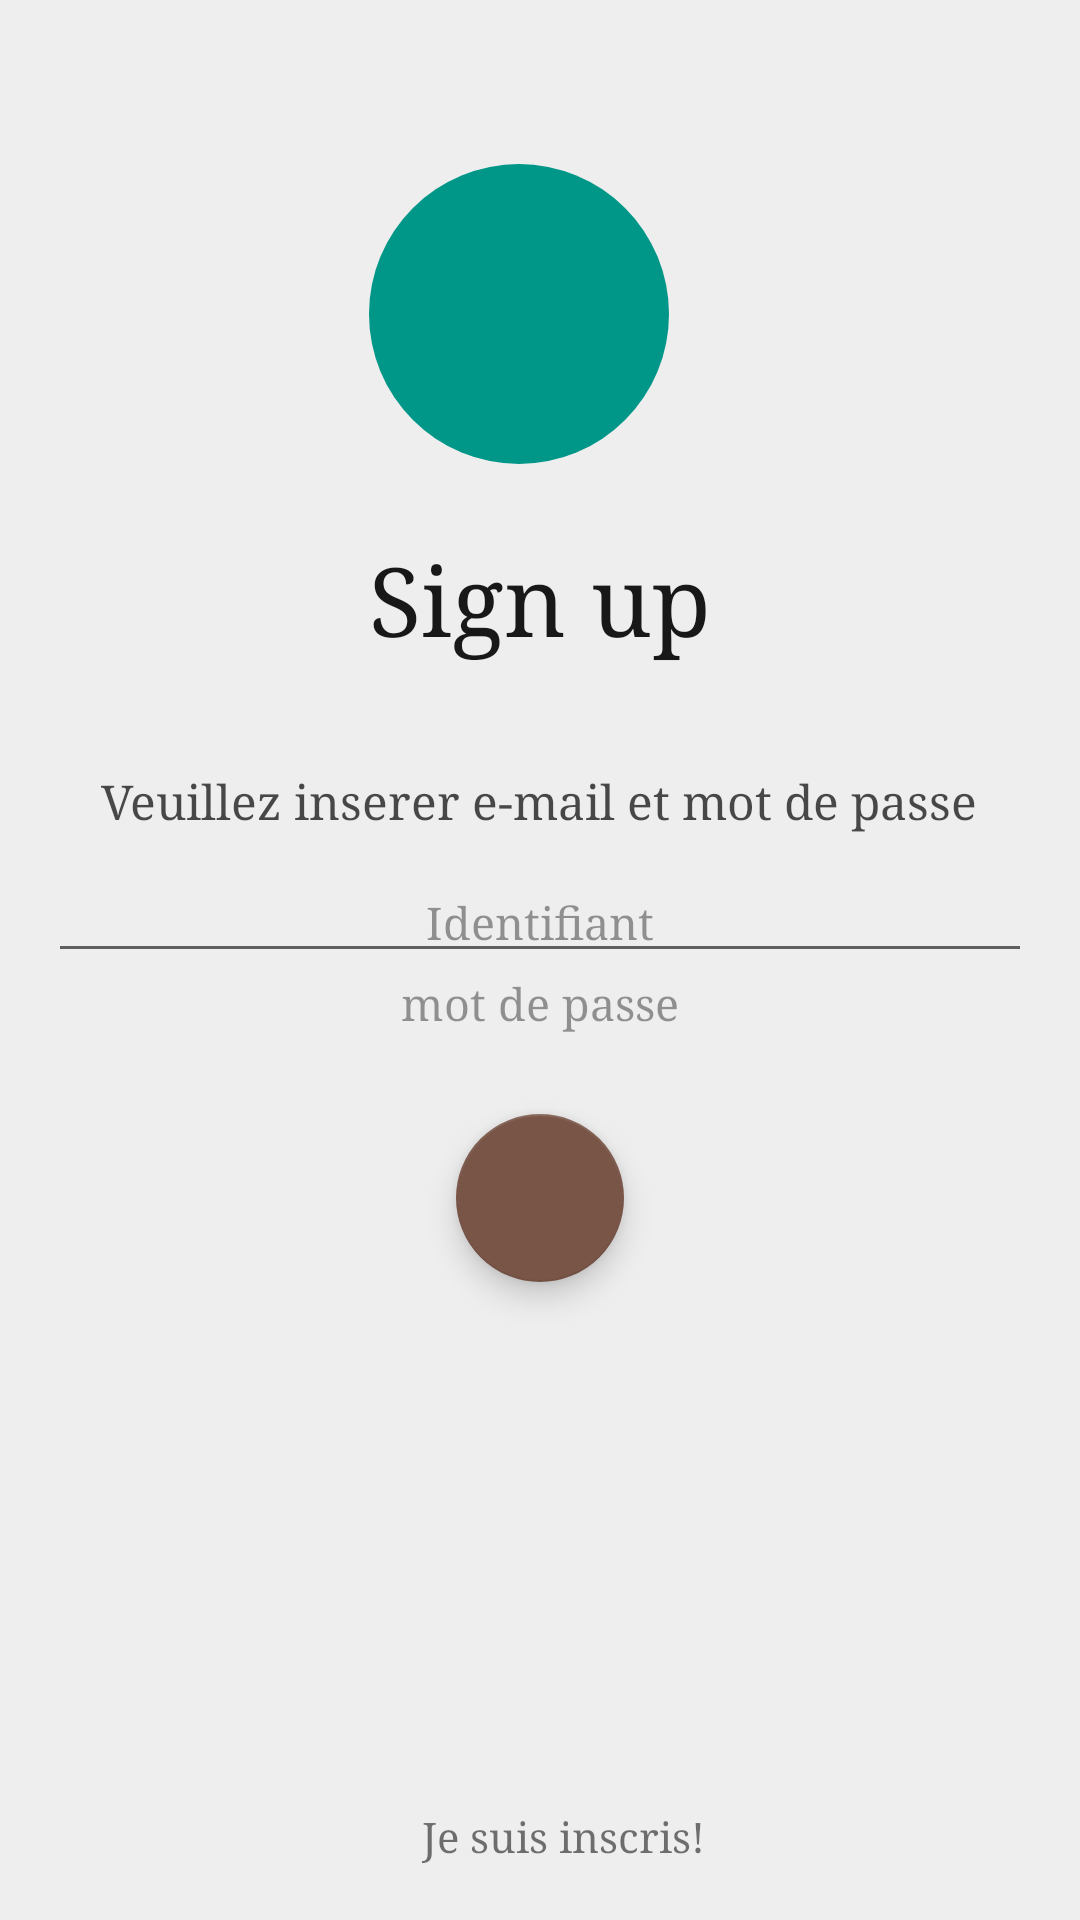

Android layout source for this screen:
<!-- AndroidManifest.xml: application theme AppTheme -->
<!-- res/layout/activity_sign_up.xml -->
<?xml version="1.0" encoding="utf-8"?>
<android.support.design.widget.CoordinatorLayout

    xmlns:android="http://schemas.android.com/apk/res/android"

    xmlns:app="http://schemas.android.com/apk/res-auto"

    xmlns:tools="http://schemas.android.com/tools"

    android:id="@+id/container"

    android:layout_width="match_parent"

    android:layout_height="match_parent">

    <RelativeLayout

        android:layout_width="match_parent"

        android:layout_height="match_parent"

        xmlns:app="http://schemas.android.com/apk/res-auto"

        tools:context="com.chickdev.geny.user.Authentification.vues.GetUserNameOrEmailAdress">

        <TextView
            android:id="@+id/tv_sing_in"

            android:layout_above="@+id/tv_user_names_email_adress_or_phone"

            android:layout_width="wrap_content"

            android:layout_height="wrap_content"

            android:text="Sign up"

            android:textColor="@color/textColorPrimaryBold"

            android:textSize="32sp"

            android:layout_centerHorizontal="true" />

        <TextView

            android:id="@+id/tv_user_names_email_adress_or_phone"

            android:layout_above="@+id/rl_get_user_account"

            android:layout_marginBottom="10dp"

            android:layout_width="wrap_content"

            android:layout_height="wrap_content"

            android:text="Veuillez inserer e-mail et mot de passe"

            android:maxLines="1"

            android:textColor="@color/textColorPrimary"

            android:textSize="16sp"

            android:layout_centerHorizontal="true"

            android:gravity="center"

            android:layout_marginTop="36dp"

            android:layout_marginLeft="20dp"

            android:layout_marginRight="20dp" />

        <RelativeLayout
            android:id="@+id/rl_get_user_account"

            android:layout_centerInParent="true"

            android:layout_width="match_parent"

            android:layout_height="wrap_content">

            <EditText
                android:id="@+id/edt_email"

                android:layout_width="match_parent"

                android:layout_height="wrap_content"

                android:textColorHint="@color/textColorPrimaryLight"

                android:textColor="@color/textColorPrimary"

                android:textSize="15sp"

                android:maxLines="1"

                android:maxLength="30"

                android:hint="Identifiant"

                android:gravity="center_horizontal|center_vertical"

                android:layout_marginLeft="16dp"

                android:layout_marginRight="16dp" />


            <EditText
                android:visibility="visible"

                android:id="@+id/edt_pass"

                android:layout_below="@+id/edt_email"

                android:background="@android:color/transparent"

                android:layout_width="match_parent"

                android:layout_height="wrap_content"

                android:paddingBottom="8dp"

                android:textSize="15sp"

                android:hint="mot de passe"

                android:textColorHint="@color/textColorPrimaryLight"

                android:textColor="@color/textColorPrimary"

                android:maxLines="1"

                android:maxLength="15"

                android:gravity="center_horizontal|center_vertical"

                android:layout_marginLeft="16dp"

                android:layout_marginRight="16dp" />

        </RelativeLayout>

        <android.support.design.widget.FloatingActionButton

            android:visibility="gone"

            android:id="@+id/fab_sign_in2"

            android:layout_below="@+id/rl_get_user_account"

            android:layout_centerHorizontal="true"

            android:layout_marginTop="24dp"

            android:layout_width="wrap_content"

            android:layout_height="wrap_content"

            app:fabSize="mini" />


        <android.support.v7.widget.Toolbar

            android:id="@+id/toolbar_bottom_sign_in"

            android:layout_width="match_parent"

            android:layout_height="wrap_content"

            android:background="@color/colorBackground"

            android:layout_alignParentBottom="true" >

            <FrameLayout
                android:id="@+id/fl_create_account"

                android:visibility="visible"

                android:layout_width="match_parent"

                android:layout_height="match_parent">

                <TextView
                    android:id="@+id/tv_sign_in"

                    android:layout_width="wrap_content"

                    android:layout_height="wrap_content"

                    android:text="Je suis inscris!"

                    android:layout_gravity="center_horizontal"

                    android:textSize="14sp" />

            </FrameLayout>

            <FrameLayout
                android:id="@+id/fl_pb_sign_in"

                android:visibility="gone"

                android:layout_width="match_parent"

                android:layout_height="match_parent">

                <TextView
                    android:id="@+id/tv_problem_sign_in"

                    android:layout_width="wrap_content"

                    android:layout_height="wrap_content"

                    android:text="Mot de passe oublié?"

                    android:layout_gravity="center_horizontal"

                    android:textSize="14sp"

                    android:textColor="@color/colorAccent" />

            </FrameLayout>
        </android.support.v7.widget.Toolbar>

        <RelativeLayout

            android:id="@+id/rl_iv_sign_in"

            android:background="@drawable/circle_for_logo"

            android:layout_width="100dp"

            android:layout_height="100dp"

            android:layout_marginBottom="24dp"

            android:layout_above="@+id/tv_sing_in"

            android:layout_alignLeft="@+id/tv_sing_in"

            android:layout_alignStart="@+id/tv_sing_in">

            <ImageView

                android:id="@+id/iv_sign_in"

                android:layout_width="120dp"

                android:layout_height="wrap_content"

                android:layout_centerHorizontal="true"

                android:layout_centerVertical="true" />

        </RelativeLayout>

        <android.support.design.widget.FloatingActionButton

            android:id="@+id/fb_sign_up"

            android:layout_marginTop="19dp"

            android:layout_width="wrap_content"

            android:layout_height="wrap_content"

            android:src="@drawable/quantum_ic_play_arrow_white_24"

            android:layout_below="@+id/rl_get_user_account"

            android:layout_centerHorizontal="true" />

    </RelativeLayout>
</android.support.design.widget.CoordinatorLayout>
<!-- resources referenced by this layout -->
<resources>
  <color name="colorAccent">#795548</color>
  <color name="colorBackground">#EEEEEE</color>
  <color name="textColorPrimary">#B3000000</color>
  <color name="textColorPrimaryBold">#E6000000</color>
  <color name="textColorPrimaryLight">#66000000</color>
  <!-- drawable circle_for_logo (drawable) -->
  <?xml version="1.0" encoding="utf-8"?>
  <selector xmlns:android="http://schemas.android.com/apk/res/android">
      <item
          android:state_pressed="true">
          <shape
              android:shape="oval">
              <solid
                  android:color="@color/colorPrimary"/>
              <size
                  android:width="55dp"
  
                  android:height="55dp"/>
          </shape>
      </item>
      <item>
          <shape
              android:shape="oval">
              <solid
                  android:color="@color/colorPrimary"/>
              <size
                  android:width="52dp"
                  android:height="52dp"/>
              <corners
                  android:bottomRightRadius="2dp"
                  android:bottomLeftRadius="2dp"
                  android:topLeftRadius="2dp"
                  android:topRightRadius="2dp"/>
          </shape>
      </item>
  </selector>
  <style name="AppTheme" parent="AppTheme.Base">
  
      </style>
  <color name="colorPrimary">#009688</color>
  <style name="AppTheme.Base" parent="Theme.AppCompat.Light.NoActionBar">
  
          <item name="colorPrimary">@color/colorPrimary</item>
  
          <item name="colorPrimaryDark">@color/colorPrimaryDark</item>
  
          <item name="colorAccent">@color/colorAccent</item>
  
          <item name="android:windowBackground">@color/colorBackground</item>
          
          <item name="android:typeface">serif</item>
  
      </style>
  <color name="colorPrimaryDark">#009688</color>
</resources>
